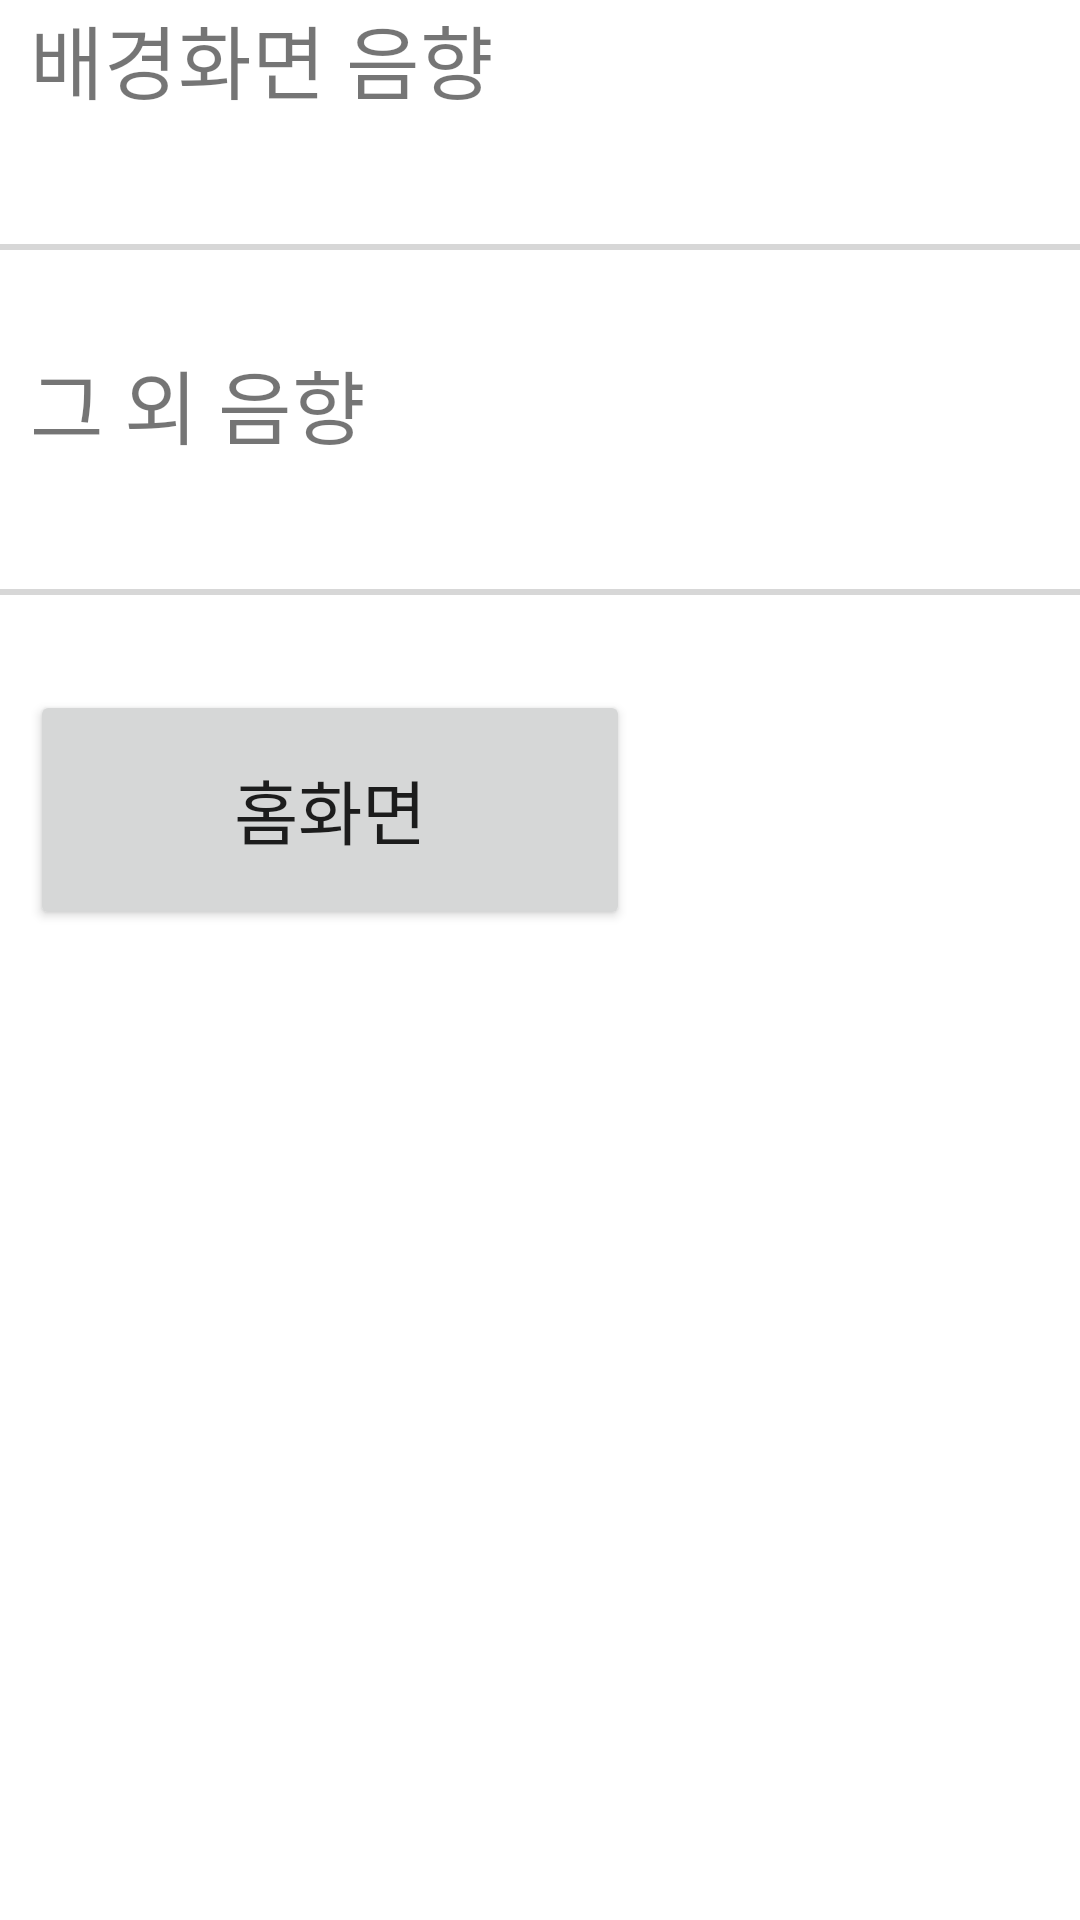

Produce the Android XML layout that renders to this screen, including the resource entries it uses.
<!-- AndroidManifest.xml: application theme Theme.Move -->
<!-- res/layout/setting_sound.xml -->
<?xml version="1.0" encoding="utf-8"?>
<LinearLayout
    xmlns:android="http://schemas.android.com/apk/res/android" android:layout_width="match_parent"
    android:layout_height="match_parent"
    android:orientation="vertical"
    android:screenOrientation="landscape">


    <TextView
        android:layout_width="match_parent"
        android:layout_height="50dp"
        android:text="배경화면 음향"
        android:textSize="80px"
        android:layout_marginLeft="10dp"
        />
    <SeekBar
        android:layout_width="650dp"
        android:layout_height="65dp"
        android:max="50"
        android:id="@+id/setting_bg"
        android:thumb="@drawable/slimetest"
        android:layout_gravity="center"
        />
    <TextView
        android:layout_width="match_parent"
        android:layout_height="50dp"
        android:text="그 외 음향"
        android:textSize="80px"
        android:layout_marginLeft="10dp"
        />
    <SeekBar
        android:layout_width="650dp"
        android:layout_height="65dp"
        android:max="50"
        android:id="@+id/setting_other"
        android:thumb="@drawable/slimetest"
        android:layout_gravity="center"
        />

    <Button
        android:id="@+id/setting_goHome"
        android:text="홈화면"
        android:textSize="70px"
        android:layout_width="200dp"
        android:layout_height="80dp"
        android:layout_marginLeft="10dp"/>

</LinearLayout>
<!-- resources referenced by this layout -->
<resources>
  <!-- drawable slimetest: png bitmap (drawable-hdpi, 792 bytes) -->
  <style name="Theme.Move" parent="Theme.MaterialComponents.DayNight.DarkActionBar">
          
          <item name="colorPrimary">#7705FFEA</item>
          <item name="colorPrimaryVariant">@color/purple_700</item>
          <item name="colorOnPrimary">@color/black</item>
          
          <item name="colorSecondary">@color/teal_200</item>
          <item name="colorSecondaryVariant">@color/teal_700</item>
          <item name="colorOnSecondary">@color/black</item>
          
  
          // 타이틀 바 없애기
          <item name="windowActionBar">false</item>
          <item name="windowNoTitle">true</item>
  
          // 상태바 없애기
          <item name="android:windowFullscreen">true</item>
          <item name="android:statusBarColor" tools:targetApi="l">?attr/colorPrimaryVariant</item>
          
  
      </style>
  <!-- not gathered from this repository: default colours our renderer supplied (Android Studio template values) -->
  <color name="purple_700">#FF3700B3</color>
  <color name="teal_200">#FF03DAC5</color>
  <color name="teal_700">#FF018786</color>
  <color name="black">#FF000000</color>
</resources>
